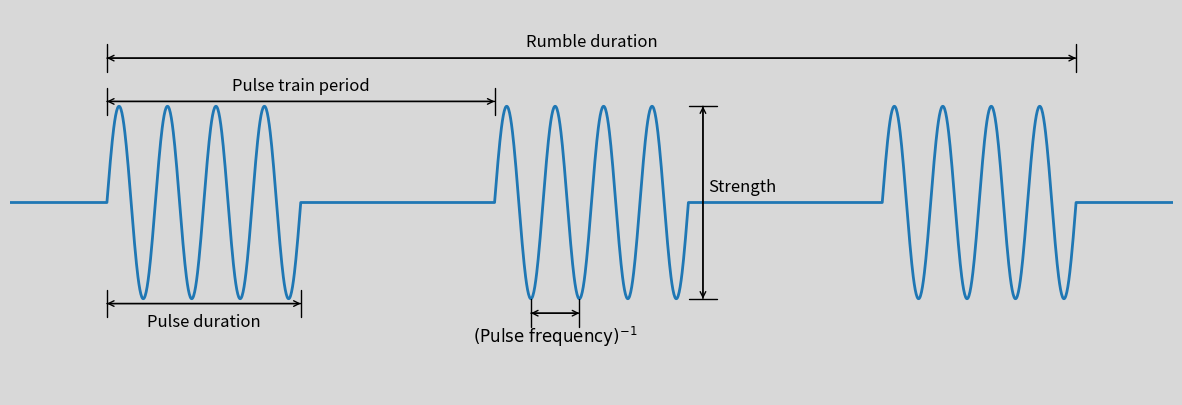

The matplotlib source for this figure:
#!/usr/bin/env python3
import matplotlib.pyplot as plt
import numpy as np

def annotate_interval(ax, p0, p1, text, dxtext=None, dytext=None, linewidth=1, fontsize=12, ha='center', color='black'):
    # stolen from https://stackoverflow.com/a/38683607 with some modification
    ax.annotate('', xy=p0, xytext=p1, xycoords='data', textcoords='data',
            arrowprops={'arrowstyle': '|-|', 'linewidth':linewidth, 'shrinkA':0, 'shrinkB':0, 'color':color})
    ax.annotate('', xy=p0, xytext=p1, xycoords='data', textcoords='data',
            arrowprops={'arrowstyle': '<->', 'linewidth':linewidth, 'shrinkA':0, 'shrinkB':0, 'color':color})

    xcenter = (p1[0]+p0[0])/2
    ycenter = (p1[1]+p0[1])/2
    if dxtext is None:
        dxtext = 0
    if dytext is None:
        dytext = ( ax.get_ylim()[1] - ax.get_ylim()[0] ) / 25

    ax.annotate(text, xy=(xcenter + dxtext, ycenter + dytext), ha=ha, va='center', fontsize=fontsize, color=color)

def draw_help_image():
    PULSE_STRENGTH = 1.0
    RUMBLE_DURATION = 20.0
    PULSE_FREQUENCY = 1.0
    PULSE_DURATION = 4.0
    PULSE_TRAIN_PERIOD = 8.0

    PADDING_S = 1.0
    PADDING_T = 2.0


    fig, ax = plt.subplots(figsize=(15,5), facecolor='#d8d8d8')

    # time
    t = np.arange(0.0 - PADDING_T, RUMBLE_DURATION + PADDING_T, PULSE_FREQUENCY / 100.0)

    # mask to give some padding before and after the rumble
    mask = np.where((t >= 0) & (t <= RUMBLE_DURATION), 1, 0)

    pulse = np.sin(2*np.pi*PULSE_FREQUENCY*t)
    pulse_train = np.mod(np.floor(t/PULSE_DURATION)+1, 2)

    s = mask * pulse * pulse_train

    line, = ax.plot(t, s, lw=2)

    ax.set_ylim(-PULSE_STRENGTH-PADDING_S, PULSE_STRENGTH+PADDING_S)
    ax.set_xlim(t[0], t[-1])

    annotate_interval(ax, (0, -PULSE_STRENGTH*1.05), (PULSE_DURATION, -PULSE_STRENGTH*1.05), 'Pulse duration', dytext=-0.2)
    annotate_interval(ax, (0, PULSE_STRENGTH*1.05), (PULSE_TRAIN_PERIOD, PULSE_STRENGTH*1.05), "Pulse train period")
    annotate_interval(ax, (0, PULSE_STRENGTH*1.5), (RUMBLE_DURATION, PULSE_STRENGTH*1.5), "Rumble duration")

    end_of_second_pulse = PULSE_TRAIN_PERIOD + PULSE_DURATION
    annotate_interval(ax, (end_of_second_pulse + 0.3, -PULSE_STRENGTH), (end_of_second_pulse + 0.3, PULSE_STRENGTH), "Strength", dxtext=0.1, ha='left')

    first_trough_x = np.ceil(PULSE_TRAIN_PERIOD / PULSE_FREQUENCY) + 3/4
    second_trough_x = first_trough_x + 1/PULSE_FREQUENCY
    annotate_interval(ax, (first_trough_x, -PULSE_STRENGTH*1.15), (second_trough_x, -PULSE_STRENGTH*1.15), r'$(\text{Pulse frequency})^{-1}$', dytext=-0.25)

    # disable axes because the exact values are not important in this context
    ax.set_axis_off()

    

    return fig

#with plt.style.context("fivethirtyeight"):
draw_help_image().savefig(f"pulse-train.webp", format="webp", bbox_inches="tight")